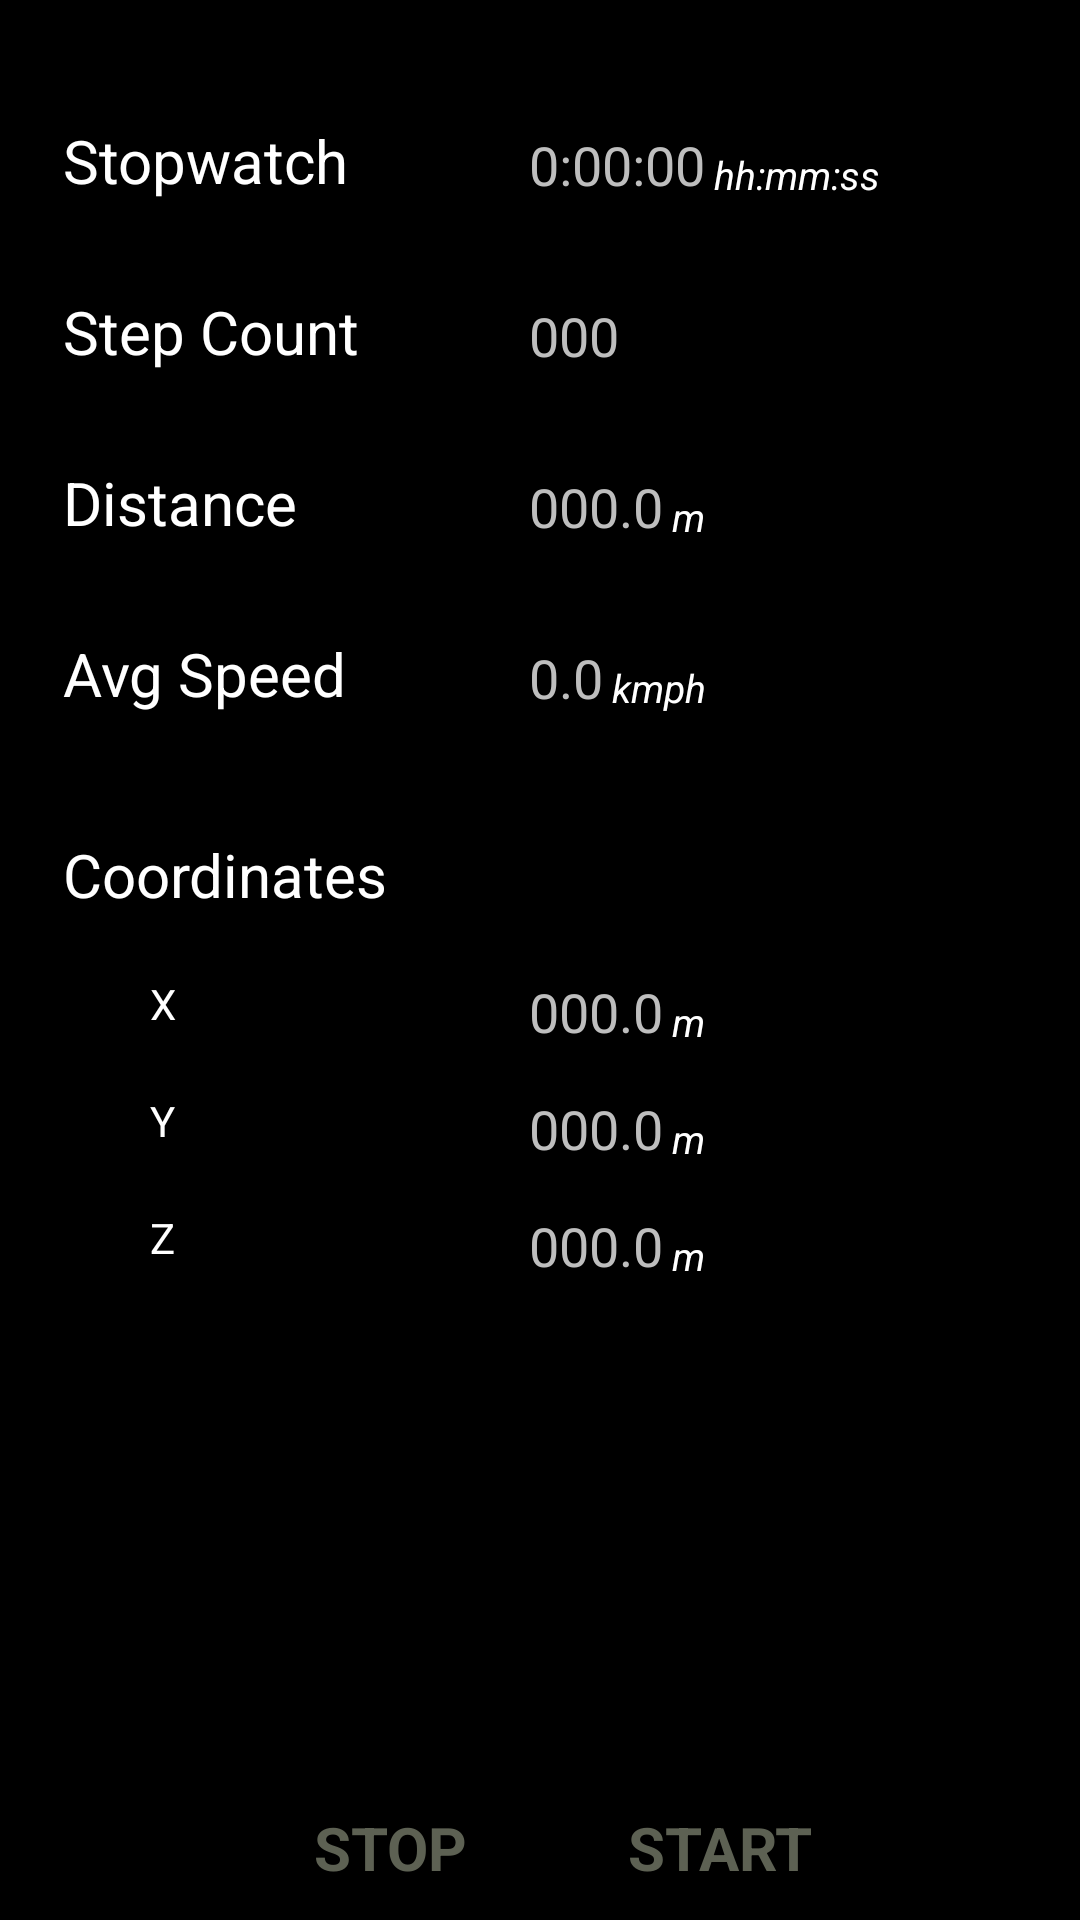

This screen was rendered from an Android layout file. Write that file and the resources it references.
<!-- AndroidManifest.xml: application theme android:Theme.Holo -->
<!-- res/layout/fragment_bluetooth_chat.xml -->
<?xml version="1.0" encoding="utf-8"?>
<LinearLayout xmlns:android="http://schemas.android.com/apk/res/android"
              android:layout_width="match_parent"
              android:layout_height="match_parent"
              android:orientation="vertical"
              android:weightSum="1">






    <RelativeLayout
        android:layout_width="match_parent"
        android:layout_height="match_parent"
        android:orientation="horizontal"
        android:gravity="left"

        android:layout_alignParentLeft="true"
        android:layout_alignParentTop="true"
        android:layout_weight="1"
        android:id="@+id/layout">


        <TextView
            android:layout_width="wrap_content"
            android:layout_height="wrap_content"
            android:text="Stopwatch"
            android:id="@+id/textView6"
            android:layout_alignParentTop="true"
            android:layout_alignParentLeft="true"
            android:layout_alignParentStart="true"
            android:layout_marginLeft="20dp"
            android:layout_marginStart="21dp"
            android:layout_marginTop="40dp"
            android:textColor="#ffffff"
            android:textSize="20dp" />

        <TextView
            android:layout_width="wrap_content"
            android:layout_height="wrap_content"
            android:text="Step Count"
            android:id="@+id/textView2"
            android:textColor="#ffffff"
            android:textSize="20dp"
            android:layout_below="@+id/textView6"
            android:layout_alignLeft="@+id/textView6"
            android:layout_alignStart="@+id/textView6"
            android:layout_marginTop="30dp" />

        <TextView
            android:layout_width="wrap_content"
            android:layout_height="wrap_content"
            android:text="Distance"
            android:id="@+id/textView3"
            android:textColor="#ffffff"
            android:textSize="20dp"
            android:layout_below="@+id/textView2"
            android:layout_alignLeft="@+id/textView2"
            android:layout_alignStart="@+id/textView2"
            android:layout_marginTop="30dp" />

        <TextView
            android:layout_width="wrap_content"
            android:layout_height="wrap_content"
            android:text="Avg Speed"
            android:id="@+id/textView4"
            android:textColor="#ffffff"
            android:textSize="20dp"
            android:layout_below="@+id/textView3"
            android:layout_alignLeft="@+id/textView3"
            android:layout_alignStart="@+id/textView3"
            android:layout_marginTop="30dp" />

        <TextView
            android:layout_width="wrap_content"
            android:layout_height="wrap_content"
            android:text="Coordinates"
            android:id="@+id/textView5"
            android:textColor="#ffffff"
            android:textSize="20dp"
            android:layout_below="@+id/textView4"
            android:layout_alignLeft="@+id/textView4"
            android:layout_alignStart="@+id/textView4"
            android:layout_marginTop="40dp" />

        <TextView
            android:layout_width="wrap_content"
            android:layout_height="wrap_content"
            android:text="0:00:00"
            android:id="@+id/timer"
            android:layout_above="@+id/textView2"
            android:layout_toRightOf="@+id/textView6"
            android:layout_toEndOf="@+id/textView6"
            android:textSize="18dp"
            android:layout_marginLeft="60dp" />

        <TextView
            android:layout_width="wrap_content"
            android:layout_height="wrap_content"
            android:text="000"
            android:id="@+id/stepcount"
            android:textSize="18dp"
            android:layout_alignBottom="@+id/textView2"
            android:layout_alignLeft="@+id/timer"
            android:layout_alignStart="@+id/timer" />

        <TextView
            android:layout_width="wrap_content"
            android:layout_height="wrap_content"
            android:text="000.0"
            android:id="@+id/dis"
            android:textSize="18dp"
            android:layout_alignBottom="@+id/textView3"
            android:layout_alignLeft="@+id/stepcount"
            android:layout_alignStart="@+id/stepcount" />

        <TextView
            android:layout_width="wrap_content"
            android:layout_height="wrap_content"
            android:text="0.0"
            android:id="@+id/avgspeed"
            android:textSize="18dp"
            android:layout_alignBottom="@+id/textView4"
            android:layout_alignLeft="@+id/dis"
            android:layout_alignStart="@+id/dis" />

        <TextView
            android:layout_width="wrap_content"
            android:layout_height="wrap_content"
            android:text="hh:mm:ss"
            android:id="@+id/textView11"
            android:layout_alignBottom="@+id/timer"
            android:layout_toRightOf="@+id/timer"
            android:layout_toEndOf="@+id/timer"
            android:textStyle="italic"
            android:textSize="13dp"
            android:textColor="#ffffff"
            android:layout_marginLeft="3dp" />

        <TextView
            android:layout_width="wrap_content"
            android:layout_height="wrap_content"
            android:text="m"
            android:id="@+id/textView13"
            android:textStyle="italic"
            android:textSize="13dp"
            android:textColor="#ffffff"
            android:layout_alignBottom="@+id/dis"
            android:layout_toRightOf="@+id/dis"
            android:layout_toEndOf="@+id/dis"
            android:layout_marginLeft="3dp" />

        <TextView
            android:layout_width="wrap_content"
            android:layout_height="wrap_content"
            android:text="kmph"
            android:id="@+id/textView14"
            android:textStyle="italic"
            android:textSize="13dp"
            android:textColor="#ffffff"
            android:layout_alignBottom="@+id/avgspeed"
            android:layout_toRightOf="@+id/avgspeed"
            android:layout_toEndOf="@+id/avgspeed"
            android:layout_marginLeft="3dp" />

        <TextView
            android:layout_width="wrap_content"
            android:layout_height="wrap_content"
            android:text="X"
            android:id="@+id/textView12"
            android:textColor="#ffffff"
            android:layout_below="@+id/textView5"
            android:layout_alignParentLeft="true"
            android:layout_alignParentStart="true"
            android:layout_marginLeft="50dp"
            android:layout_marginTop="20dp" />

        <TextView
            android:layout_width="wrap_content"
            android:layout_height="wrap_content"
            android:text="000.0"
            android:id="@+id/X"
            android:textSize="18dp"
            android:layout_alignTop="@+id/textView12"
            android:layout_alignLeft="@+id/avgspeed"
            android:layout_alignStart="@+id/avgspeed" />

        <TextView
            android:layout_width="wrap_content"
            android:layout_height="wrap_content"
            android:text="Y"
            android:id="@+id/textView15"
            android:textColor="#ffffff"
            android:layout_below="@+id/textView12"
            android:layout_alignLeft="@+id/textView12"
            android:layout_alignStart="@+id/textView12"
            android:layout_marginTop="20dp" />

        <TextView
            android:layout_width="wrap_content"
            android:layout_height="wrap_content"
            android:text="000.0"
            android:id="@+id/Y"
            android:textSize="18dp"
            android:layout_alignTop="@+id/textView15"
            android:layout_alignLeft="@+id/X"
            android:layout_alignStart="@+id/X" />

        <TextView
            android:layout_width="wrap_content"
            android:layout_height="wrap_content"
            android:text="Z"
            android:id="@+id/textView18"
            android:textColor="#ffffff"
            android:layout_below="@+id/textView15"
            android:layout_alignLeft="@+id/textView15"
            android:layout_alignStart="@+id/textView15"
            android:layout_marginTop="20dp" />

        <TextView
            android:layout_width="wrap_content"
            android:layout_height="wrap_content"
            android:text="000.0"
            android:id="@+id/Z"
            android:textSize="18dp"
            android:layout_alignTop="@+id/textView18"
            android:layout_alignLeft="@+id/Y"
            android:layout_alignStart="@+id/Y" />

        <TextView
            android:layout_width="wrap_content"
            android:layout_height="wrap_content"
            android:text="m"
            android:id="@+id/textView20"
            android:textStyle="italic"
            android:textSize="13dp"
            android:textColor="#ffffff"
            android:layout_alignBottom="@+id/X"
            android:layout_toRightOf="@+id/X"
            android:layout_toEndOf="@+id/X"
            android:layout_marginLeft="3dp" />

        <TextView
            android:layout_width="wrap_content"
            android:layout_height="wrap_content"
            android:text="m"
            android:id="@+id/textView38"
            android:textStyle="italic"
            android:textSize="13dp"
            android:textColor="#ffffff"
            android:layout_alignBottom="@+id/Y"
            android:layout_toRightOf="@+id/Y"
            android:layout_toEndOf="@+id/Y"
            android:layout_marginLeft="3dp" />

        <TextView
            android:layout_width="wrap_content"
            android:layout_height="wrap_content"
            android:text="m"
            android:id="@+id/textView39"
            android:textStyle="italic"
            android:textSize="13dp"
            android:textColor="#ffffff"
            android:layout_alignBottom="@+id/Z"
            android:layout_toRightOf="@+id/Z"
            android:layout_toEndOf="@+id/Z"
            android:layout_marginLeft="3dp" />
        
    </RelativeLayout>
<LinearLayout
    android:layout_width="match_parent"
    android:layout_height="wrap_content"
    android:gravity="center"
    android:weightSum="1">
    
    <Button
        android:id="@+id/button_stop"
        android:layout_width="100dp"
        android:layout_height="wrap_content"
        android:text="@string/stop"
        android:layout_gravity="top"
        style="@style/btnStyleBeige"
        android:layout_marginLeft="10dp" />

    <Button
        android:id="@+id/button_send"
        android:layout_width="100dp"
        android:layout_height="wrap_content"
        android:text="@string/send"
        style="@style/btnStyleBeige"
        android:layout_marginLeft="10dp" />

    
    </LinearLayout>
    </LinearLayout>
<!-- resources referenced by this layout -->
<resources>
  <string name="send">START</string>
  <string name="stop">STOP</string>
  <style name="btnStyleBeige" parent="@android:style/Widget.Button">
          <item name="android:textSize">20sp</item>
          <item name="android:textStyle">bold</item>
          <item name="android:textColor">#5d6153</item>
          <item name="android:gravity">center</item>
          <item name="android:shadowColor">#000000</item>
          <item name="android:shadowDx">1</item>
          <item name="android:shadowDy">1</item>
          <item name="android:shadowRadius">0.6</item>
          <item name="android:background">@drawable/custom_btn_beige</item>
          <item name="android:padding">10dip</item>
      </style>
</resources>
